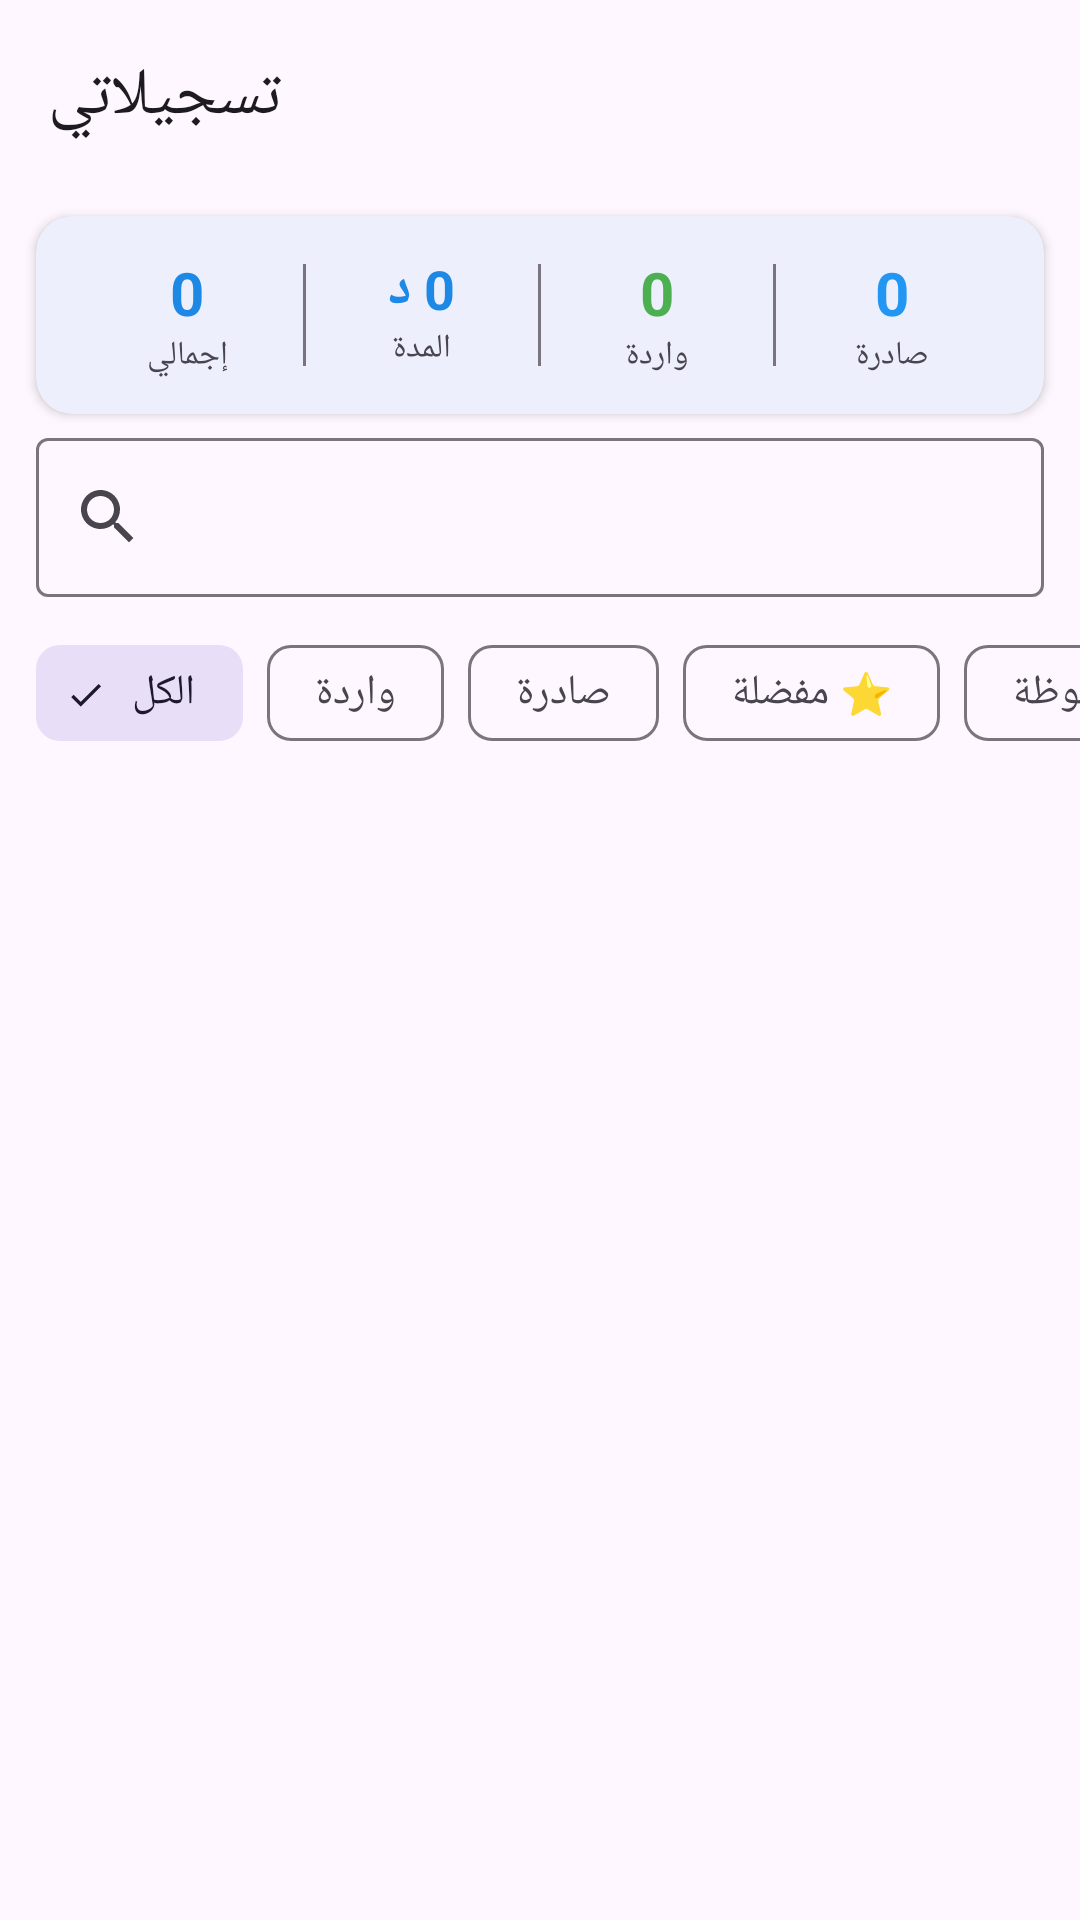

Write the Android layout XML for this screen, with the resource values it uses.
<!-- AndroidManifest.xml: application theme Theme.CallRecorder -->
<!-- res/layout/fragment_recordings.xml -->
<?xml version="1.0" encoding="utf-8"?>
<LinearLayout
    xmlns:android="http://schemas.android.com/apk/res/android"
    xmlns:app="http://schemas.android.com/apk/res-auto"
    android:layout_width="match_parent"
    android:layout_height="match_parent"
    android:orientation="vertical"
    android:background="?android:attr/windowBackground">

    
    <com.google.android.material.appbar.MaterialToolbar
        android:id="@+id/toolbar"
        android:layout_width="match_parent"
        android:layout_height="?attr/actionBarSize"
        android:background="?attr/colorSurface"
        app:title="تسجيلاتي"
        app:titleTextAppearance="@style/TextAppearance.Material3.TitleLarge"
        app:elevation="4dp" />

    
    <com.google.android.material.card.MaterialCardView
        android:id="@+id/stats_card"
        android:layout_width="match_parent"
        android:layout_height="wrap_content"
        android:layout_marginHorizontal="12dp"
        android:layout_marginTop="8dp"
        app:cardCornerRadius="12dp"
        app:cardElevation="2dp"
        app:strokeWidth="0dp">

        <LinearLayout
            android:layout_width="match_parent"
            android:layout_height="wrap_content"
            android:orientation="horizontal"
            android:padding="12dp">

            <LinearLayout
                android:layout_width="0dp"
                android:layout_height="wrap_content"
                android:layout_weight="1"
                android:gravity="center"
                android:orientation="vertical">
                <TextView
                    android:id="@+id/text_stats_total"
                    android:layout_width="wrap_content"
                    android:layout_height="wrap_content"
                    android:text="0"
                    android:textSize="20sp"
                    android:textStyle="bold"
                    android:textColor="?attr/colorPrimary" />
                <TextView
                    android:layout_width="wrap_content"
                    android:layout_height="wrap_content"
                    android:text="إجمالي"
                    android:textSize="11sp" />
            </LinearLayout>

            <View android:layout_width="1dp" android:layout_height="match_parent"
                android:background="?attr/colorOutline" android:layout_marginVertical="4dp"/>

            <LinearLayout
                android:layout_width="0dp"
                android:layout_height="wrap_content"
                android:layout_weight="1"
                android:gravity="center"
                android:orientation="vertical">
                <TextView
                    android:id="@+id/text_stats_duration"
                    android:layout_width="wrap_content"
                    android:layout_height="wrap_content"
                    android:text="0 د"
                    android:textSize="18sp"
                    android:textStyle="bold"
                    android:textColor="?attr/colorPrimary" />
                <TextView
                    android:layout_width="wrap_content"
                    android:layout_height="wrap_content"
                    android:text="المدة"
                    android:textSize="11sp" />
            </LinearLayout>

            <View android:layout_width="1dp" android:layout_height="match_parent"
                android:background="?attr/colorOutline" android:layout_marginVertical="4dp"/>

            <LinearLayout
                android:layout_width="0dp"
                android:layout_height="wrap_content"
                android:layout_weight="1"
                android:gravity="center"
                android:orientation="vertical">
                <TextView
                    android:id="@+id/text_stats_incoming"
                    android:layout_width="wrap_content"
                    android:layout_height="wrap_content"
                    android:text="0"
                    android:textSize="20sp"
                    android:textStyle="bold"
                    android:textColor="#4CAF50" />
                <TextView
                    android:layout_width="wrap_content"
                    android:layout_height="wrap_content"
                    android:text="واردة"
                    android:textSize="11sp" />
            </LinearLayout>

            <View android:layout_width="1dp" android:layout_height="match_parent"
                android:background="?attr/colorOutline" android:layout_marginVertical="4dp"/>

            <LinearLayout
                android:layout_width="0dp"
                android:layout_height="wrap_content"
                android:layout_weight="1"
                android:gravity="center"
                android:orientation="vertical">
                <TextView
                    android:id="@+id/text_stats_outgoing"
                    android:layout_width="wrap_content"
                    android:layout_height="wrap_content"
                    android:text="0"
                    android:textSize="20sp"
                    android:textStyle="bold"
                    android:textColor="#2196F3" />
                <TextView
                    android:layout_width="wrap_content"
                    android:layout_height="wrap_content"
                    android:text="صادرة"
                    android:textSize="11sp" />
            </LinearLayout>

        </LinearLayout>
    </com.google.android.material.card.MaterialCardView>

    
    <com.google.android.material.textfield.TextInputLayout
        android:layout_width="match_parent"
        android:layout_height="wrap_content"
        android:layout_marginHorizontal="12dp"
        android:layout_marginTop="8dp"
        style="@style/Widget.Material3.TextInputLayout.OutlinedBox"
        app:startIconDrawable="@drawable/ic_search"
        app:hintEnabled="false">

        <com.google.android.material.textfield.TextInputEditText
            android:id="@+id/edit_text_search"
            android:layout_width="match_parent"
            android:layout_height="wrap_content"
            android:hint="بحث بالاسم أو الرقم..."
            android:imeOptions="actionSearch"
            android:inputType="text"
            android:textSize="14sp" />

    </com.google.android.material.textfield.TextInputLayout>

    
    <HorizontalScrollView
        android:layout_width="match_parent"
        android:layout_height="wrap_content"
        android:scrollbars="none"
        android:layout_marginTop="4dp">

        <com.google.android.material.chip.ChipGroup
            android:id="@+id/chip_group_filter"
            android:layout_width="wrap_content"
            android:layout_height="wrap_content"
            android:paddingHorizontal="12dp"
            android:paddingVertical="4dp"
            app:singleSelection="true"
            app:selectionRequired="true">

            <com.google.android.material.chip.Chip
                android:id="@+id/chip_all"
                style="@style/Widget.Material3.Chip.Filter"
                android:layout_width="wrap_content"
                android:layout_height="wrap_content"
                android:text="الكل"
                android:checked="true" />

            <com.google.android.material.chip.Chip
                android:id="@+id/chip_incoming"
                style="@style/Widget.Material3.Chip.Filter"
                android:layout_width="wrap_content"
                android:layout_height="wrap_content"
                android:text="واردة" />

            <com.google.android.material.chip.Chip
                android:id="@+id/chip_outgoing"
                style="@style/Widget.Material3.Chip.Filter"
                android:layout_width="wrap_content"
                android:layout_height="wrap_content"
                android:text="صادرة" />

            <com.google.android.material.chip.Chip
                android:id="@+id/chip_starred"
                style="@style/Widget.Material3.Chip.Filter"
                android:layout_width="wrap_content"
                android:layout_height="wrap_content"
                android:text="⭐ مفضلة" />

            <com.google.android.material.chip.Chip
                android:id="@+id/chip_bookmarked"
                style="@style/Widget.Material3.Chip.Filter"
                android:layout_width="wrap_content"
                android:layout_height="wrap_content"
                android:text="🔖 محفوظة" />

        </com.google.android.material.chip.ChipGroup>
    </HorizontalScrollView>

    
    <LinearLayout
        android:id="@+id/empty_view"
        android:layout_width="match_parent"
        android:layout_height="0dp"
        android:layout_weight="1"
        android:gravity="center"
        android:orientation="vertical"
        android:visibility="gone">
        <TextView
            android:layout_width="wrap_content"
            android:layout_height="wrap_content"
            android:text="📵"
            android:textSize="64sp" />
        <TextView
            android:layout_width="wrap_content"
            android:layout_height="wrap_content"
            android:text="لا توجد تسجيلات"
            android:textSize="18sp"
            android:textStyle="bold"
            android:layout_marginTop="12dp" />
        <TextView
            android:layout_width="wrap_content"
            android:layout_height="wrap_content"
            android:text="ستظهر مكالماتك المسجلة هنا"
            android:textSize="14sp"
            android:alpha="0.6"
            android:layout_marginTop="6dp" />
    </LinearLayout>

    
    <androidx.recyclerview.widget.RecyclerView
        android:id="@+id/recycler_view_recordings"
        android:layout_width="match_parent"
        android:layout_height="0dp"
        android:layout_weight="1"
        android:clipToPadding="false"
        android:paddingBottom="8dp" />

</LinearLayout>
<!-- resources referenced by this layout -->
<resources>
  <!-- drawable ic_search (drawable) -->
  <?xml version="1.0" encoding="utf-8"?>
  <vector xmlns:android="http://schemas.android.com/apk/res/android"
      android:width="24dp" android:height="24dp" android:viewportWidth="24" android:viewportHeight="24"
      android:tint="?attr/colorControlNormal">
      <path android:fillColor="@android:color/white"
          android:pathData="M15.5,14h-0.79l-0.28,-0.27C15.41,12.59 16,11.11 16,9.5 16,5.91 13.09,3 9.5,3S3,5.91 3,9.5 5.91,16 9.5,16c1.61,0 3.09,-0.59 4.23,-1.57l0.27,0.28v0.79l5,4.99L20.49,19l-4.99,-5zM9.5,14C7.01,14 5,11.99 5,9.5S7.01,5 9.5,5 14,7.01 14,9.5 11.99,14 9.5,14z"/>
  </vector>
  <style name="Theme.CallRecorder" parent="Theme.Material3.DayNight.NoActionBar">
          <item name="colorPrimary">@color/blue_600</item>
          <item name="colorOnPrimary">@color/white</item>
          <item name="colorPrimaryContainer">@color/blue_100</item>
          <item name="colorOnPrimaryContainer">@color/blue_900</item>
          <item name="colorSecondary">@color/teal_500</item>
          <item name="colorOnSecondary">@color/white</item>
          <item name="colorTertiary">@color/amber_600</item>
          <item name="android:statusBarColor">?attr/colorSurface</item>
          <item name="android:windowLightStatusBar">true</item>
      </style>
  <color name="blue_600">#1E88E5</color>
  <color name="white">#FFFFFFFF</color>
  <color name="blue_100">#BBDEFB</color>
  <color name="blue_900">#0D47A1</color>
  <color name="teal_500">#009688</color>
  <color name="amber_600">#FFB300</color>
</resources>
